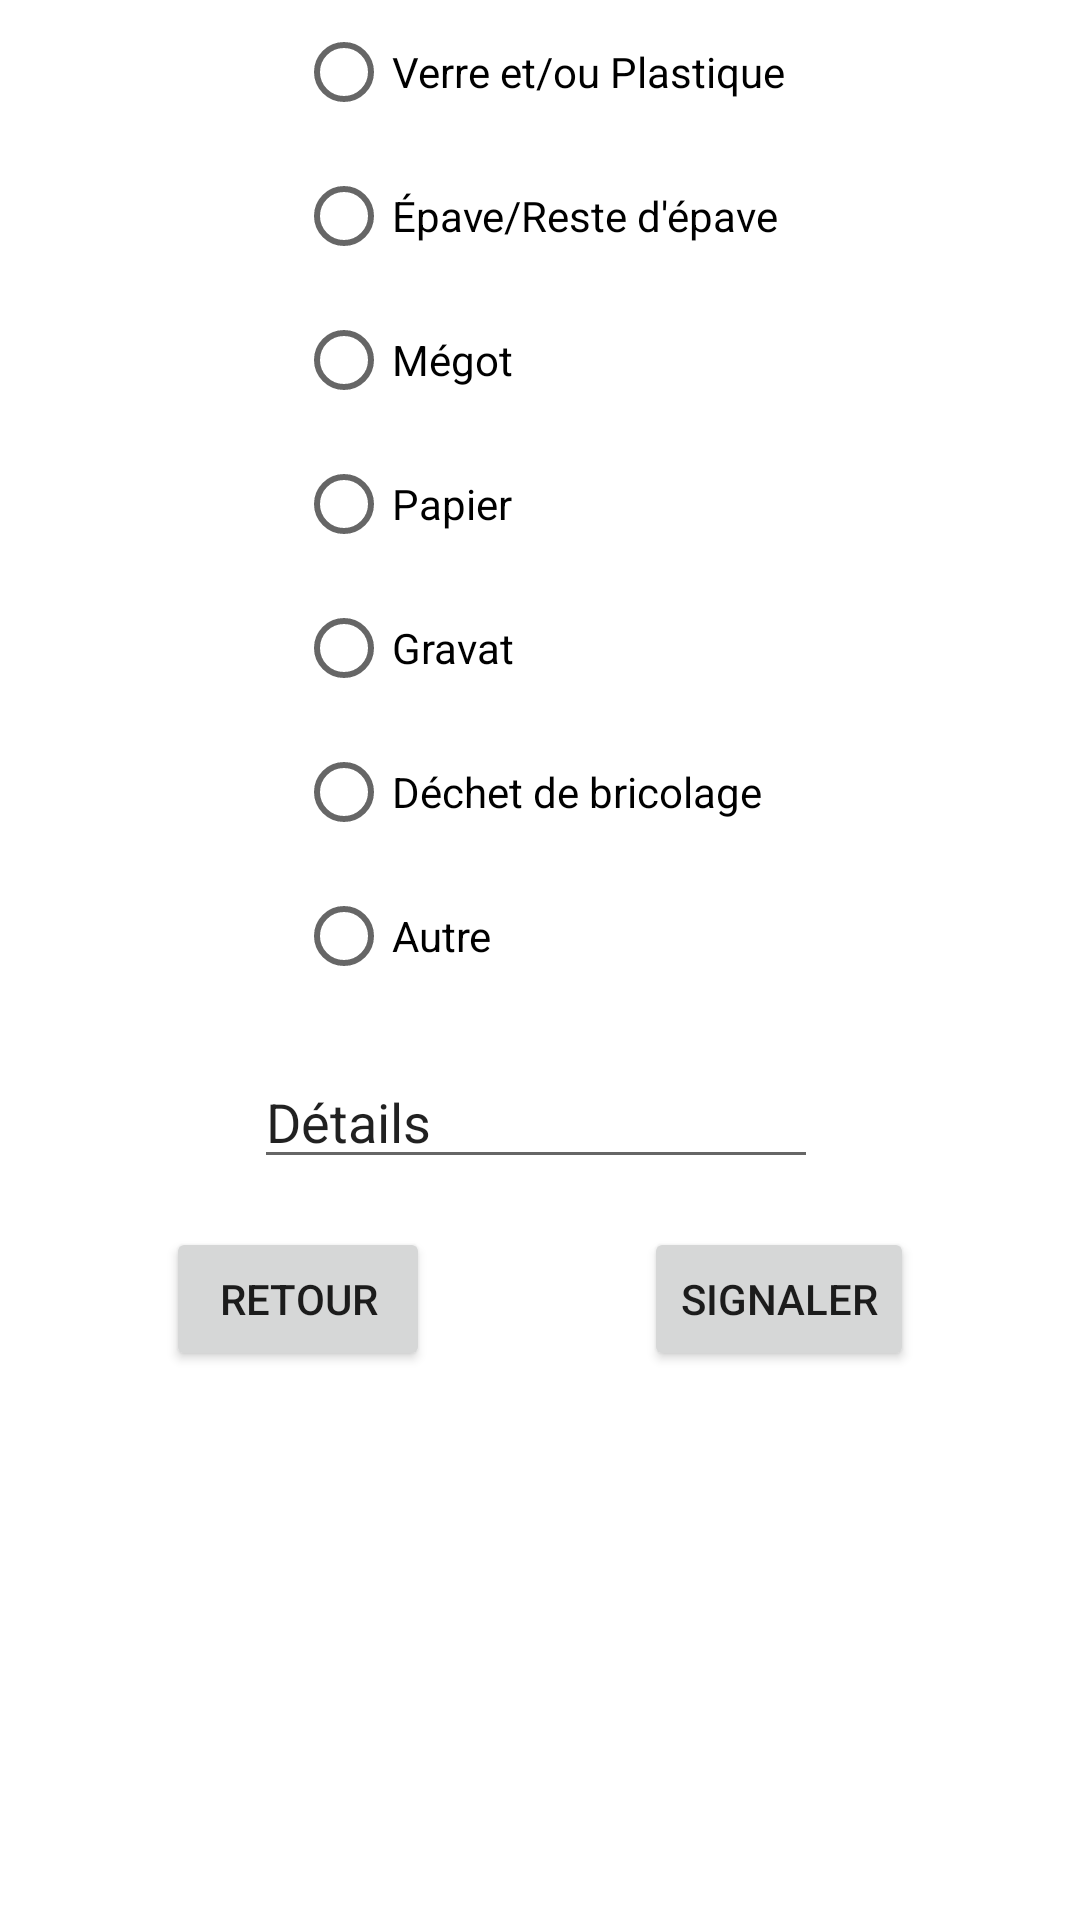

Layout XML and referenced resources for this Android screen:
<!-- AndroidManifest.xml: application theme Theme.TrashReport -->
<!-- res/layout/signalementdesdechets.xml -->
<?xml version="1.0" encoding="utf-8"?>
<androidx.constraintlayout.widget.ConstraintLayout xmlns:android="http://schemas.android.com/apk/res/android"
    xmlns:app="http://schemas.android.com/apk/res-auto"
    xmlns:tools="http://schemas.android.com/tools"
    android:layout_width="match_parent"
             android:layout_height="match_parent">

    <RadioGroup
        android:id="@+id/signalementdesdechets_liste"
        android:layout_width="wrap_content"
        android:layout_height="0dp"
        app:layout_constraintEnd_toEndOf="parent"
        app:layout_constraintStart_toStartOf="parent"
        tools:layout_editor_absoluteY="166dp"
        tools:ignore="MissingConstraints">

        <RadioButton
            android:id="@+id/signalementdesdechets_verre_plastique"
            android:layout_width="match_parent"
            android:layout_height="wrap_content"
            android:text="Verre et/ou Plastique" />

        <RadioButton
            android:id="@+id/signalementdesdechets_epave"
            android:layout_width="match_parent"
            android:layout_height="wrap_content"
            android:text="Épave/Reste d'épave" />

        <RadioButton
            android:id="@+id/signalementdesdechets_megot"
            android:layout_width="match_parent"
            android:layout_height="wrap_content"
            android:text="Mégot" />

        <RadioButton
            android:id="@+id/signalementdesdechets_papier"
            android:layout_width="match_parent"
            android:layout_height="wrap_content"
            android:text="Papier" />

        <RadioButton
            android:id="@+id/signalementdesdechets_gravat"
            android:layout_width="match_parent"
            android:layout_height="wrap_content"
            android:text="Gravat" />

        <RadioButton
            android:id="@+id/signalementdesdechets_bricolage"
            android:layout_width="match_parent"
            android:layout_height="wrap_content"
            android:text="Déchet de bricolage" />

        <RadioButton
            android:id="@+id/signalementdesdechets_autre"
            android:layout_width="match_parent"
            android:layout_height="wrap_content"
            android:text="Autre" />

    </RadioGroup>

    <TextView
        android:id="@+id/textView"
        android:layout_width="wrap_content"
        android:layout_height="0dp"
        android:layout_marginBottom="24dp"
        android:text="Type(s) de dechet(s)"
        android:textAppearance="@style/TextAppearance.AppCompat.Large"
        app:layout_constraintBottom_toTopOf="@+id/signalementdesdechets_liste"
        app:layout_constraintEnd_toEndOf="parent"
        app:layout_constraintStart_toStartOf="parent" />

    <EditText
        android:id="@+id/signalementdesdechets_text_autre"
        android:layout_width="188dp"
        android:layout_height="41dp"
        android:layout_marginTop="16dp"
        android:ems="10"
        android:inputType="textPersonName"
        android:text="Détails"
        android:visibility="visible"
        app:layout_constraintEnd_toEndOf="parent"
        app:layout_constraintHorizontal_bias="0.493"
        app:layout_constraintStart_toStartOf="parent"
        app:layout_constraintTop_toBottomOf="@+id/signalementdesdechets_liste"
        tools:visibility="visible" />

    <Button
        android:id="@+id/signalementdesdechets_retour"
        android:layout_width="wrap_content"
        android:layout_height="wrap_content"
        android:layout_marginTop="16dp"
        android:layout_marginEnd="8dp"
        android:text="Retour"
        app:layout_constraintEnd_toStartOf="@+id/signalementdesdechets_signaler"
        app:layout_constraintStart_toStartOf="parent"
        app:layout_constraintTop_toBottomOf="@+id/signalementdesdechets_text_autre" />

    <Button
        android:id="@+id/signalementdesdechets_signaler"
        android:layout_width="wrap_content"
        android:layout_height="wrap_content"
        android:layout_marginStart="8dp"
        android:layout_marginTop="16dp"
        android:text="Signaler"
        app:layout_constraintEnd_toEndOf="parent"
        app:layout_constraintStart_toEndOf="@+id/signalementdesdechets_retour"
        app:layout_constraintTop_toBottomOf="@+id/signalementdesdechets_text_autre" />
</androidx.constraintlayout.widget.ConstraintLayout>
<!-- resources referenced by this layout -->
<resources>
  <style name="Theme.TrashReport" parent="Theme.MaterialComponents.DayNight.DarkActionBar">
          
          <item name="colorPrimary">@color/purple_500</item>
          <item name="colorPrimaryVariant">@color/purple_700</item>
          <item name="colorOnPrimary">@color/white</item>
          
          <item name="colorSecondary">@color/teal_200</item>
          <item name="colorSecondaryVariant">@color/teal_700</item>
          <item name="colorOnSecondary">@color/black</item>
          
          <item name="android:statusBarColor">?attr/colorPrimaryVariant</item>
          
      </style>
  <color name="purple_500">#FF6200EE</color>
  <color name="purple_700">#FF3700B3</color>
  <color name="white">#FFFFFFFF</color>
  <color name="teal_200">#FF03DAC5</color>
  <color name="teal_700">#FF018786</color>
  <color name="black">#FF000000</color>
</resources>
